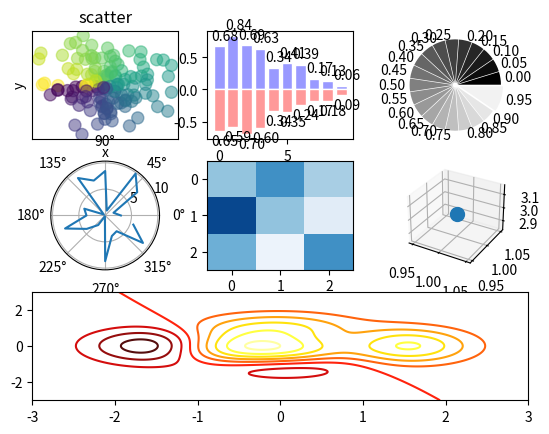

The matplotlib source for this figure:
#encoding=utf-8
import numpy as np

def main():
    #line

    import matplotlib.pyplot as plt

    # x=np.linspace(-np.pi,np.pi,256,endpoint=True)
    # c,s=np.cos(x),np.sin(x)
    # plt.figure(1)
    # plt.plot(x,c,color="blue",linewidth=1.0,linestyle="-",label="COS",alpha=0.5)
    # plt.plot(x,s,"r*",label="SIN")
    # ax=plt.gca()
    # ax.spines["right"].set_color("none")
    # ax.spines["top"].set_color("none")
    # ax.spines["left"].set_position(("data",0))
    # ax.spines["bottom"].set_position(("data", 0))
    # ax.xaxis.set_ticks_position("bottom")
    # ax.yaxis.set_ticks_position("left")
    #
    # plt.xticks([-np.pi,-np.pi/2,0,np.pi/2,np.pi],
    #            [r'$-\pi$',r'$-\pi/2$',r'$0$',r'$+\pi/2$',r'$+\pi$'])
    # plt.yticks(np.linspace(-1,1,5,endpoint=True))
    # for label in ax.get_xticklabels()+ax.get_yticklabels():
    #     label.set_fontsize(16)
    #     label.set_bbox(dict(facecolor="white",edgecolor=None,alpha=0.2))
    # plt.legend(loc="upper left")
    # plt.grid()
    # #plt.axis([-1,1,-0.5,1])
    # plt.fill_between(x,np.abs(x)<0.5,c,c>0.5,color="green",alpha=0.25)
    # t=1
    # plt.plot([t,t],[0,np.cos(t)],"y",linewidth=3.0,linestyle="--")
    # plt.annotate("cos(1)",xy=(t,np.cos(1)),xycoords="data",xytext=(+10,+30),
    #              textcoords="offset points",arrowprops=dict(arrowstyle="->",connectionstyle="arc3,rad=.2"))
    #
    # plt.title("COS & SIN")
    # plt.show()

    #scatter
    fig=plt.figure()
    ax=fig.add_subplot(3,3,1)
    n=128
    X=np.random.normal(0,1,n)
    Y=np.random.normal(0,1,n)
    T=np.arctan2(Y,X)
    #plt.axes([0.05,0.05,0.85,0.85])
    ax.scatter(X,Y,s=75,c=T,alpha=0.5)
    plt.xlim=(-1.5,1.5),plt.xticks([])
    plt.ylim=(-1.5,1.5),plt.yticks([])
    plt.axis()
    plt.title("scatter")
    plt.xlabel("x")
    plt.ylabel("y")
    plt.savefig('fig.png', bbox_inches='tight')
    #plt.show()

    #bar
    fig.add_subplot(332)
    n=10
    X=np.arange(n)
    Y1=(1-X/float(n))*np.random.uniform(0.5,1.0,n)
    Y2 = (1 - X / float(n)) * np.random.uniform(0.5, 1.0, n)
    plt.bar(X,+Y1,facecolor='#9999ff',edgecolor='white')
    plt.bar(X, -Y2, facecolor='#ff9999', edgecolor='white')
    for x,y in zip(X,Y1):
        plt.text(x+0.4,y+0.05,'%.2f'%y,ha='center',va='bottom')
    for x, y in zip(X, Y2):
        plt.text(x + 0.4, -y - 0.05, '%.2f' % y, ha='center', va='top')

    #Pie
    fig.add_subplot(333)
    n=20
    Z=np.ones(n)
    Z[-1]*=2
    plt.pie(Z,explode=Z*0.05,colors=['%f'%(i/float(n))for i in range(n)],
            labels=['%.2f'%(i/float(n))for i in range(n)])
    plt.gca().set_aspect('equal')
    plt.xticks([]),plt.yticks([])

    #Polar
    fig.add_subplot(334,polar=True)
    n=20
    theta=np.arange(0.0,2*np.pi,2*np.pi/n)
    radii=10*np.random.rand(n)
    plt.plot(theta,radii)
    #plt.polar(theta,radii)

    #heatmap
    fig.add_subplot(335)
    from matplotlib import cm
    data=np.random.rand(3,3)
    cmap=cm.Blues
    map=plt.imshow(data,interpolation='nearest',cmap=cmap,aspect='auto',vmin=0,vmax=1)

    #3D
    from mpl_toolkits.mplot3d import Axes3D
    ax=fig.add_subplot(336,projection='3d')
    ax.scatter(1,1,3,s=100)

    #hot map
    fig.add_subplot(313)
    def f(x,y):
        return (1-x/2+x**5+y**3)*np.exp(-x**2-y**2)
    n=256
    x=np.linspace(-3,3,n)
    y = np.linspace(-3, 3, n)
    X,Y=np.meshgrid(x,y)
    plt.contour(X,Y,f(X,Y),8,alpha=0.95,cmap=plt.cm.hot)

    plt.savefig("1.png")


    plt.show()
if __name__=="__main__":
    main()
